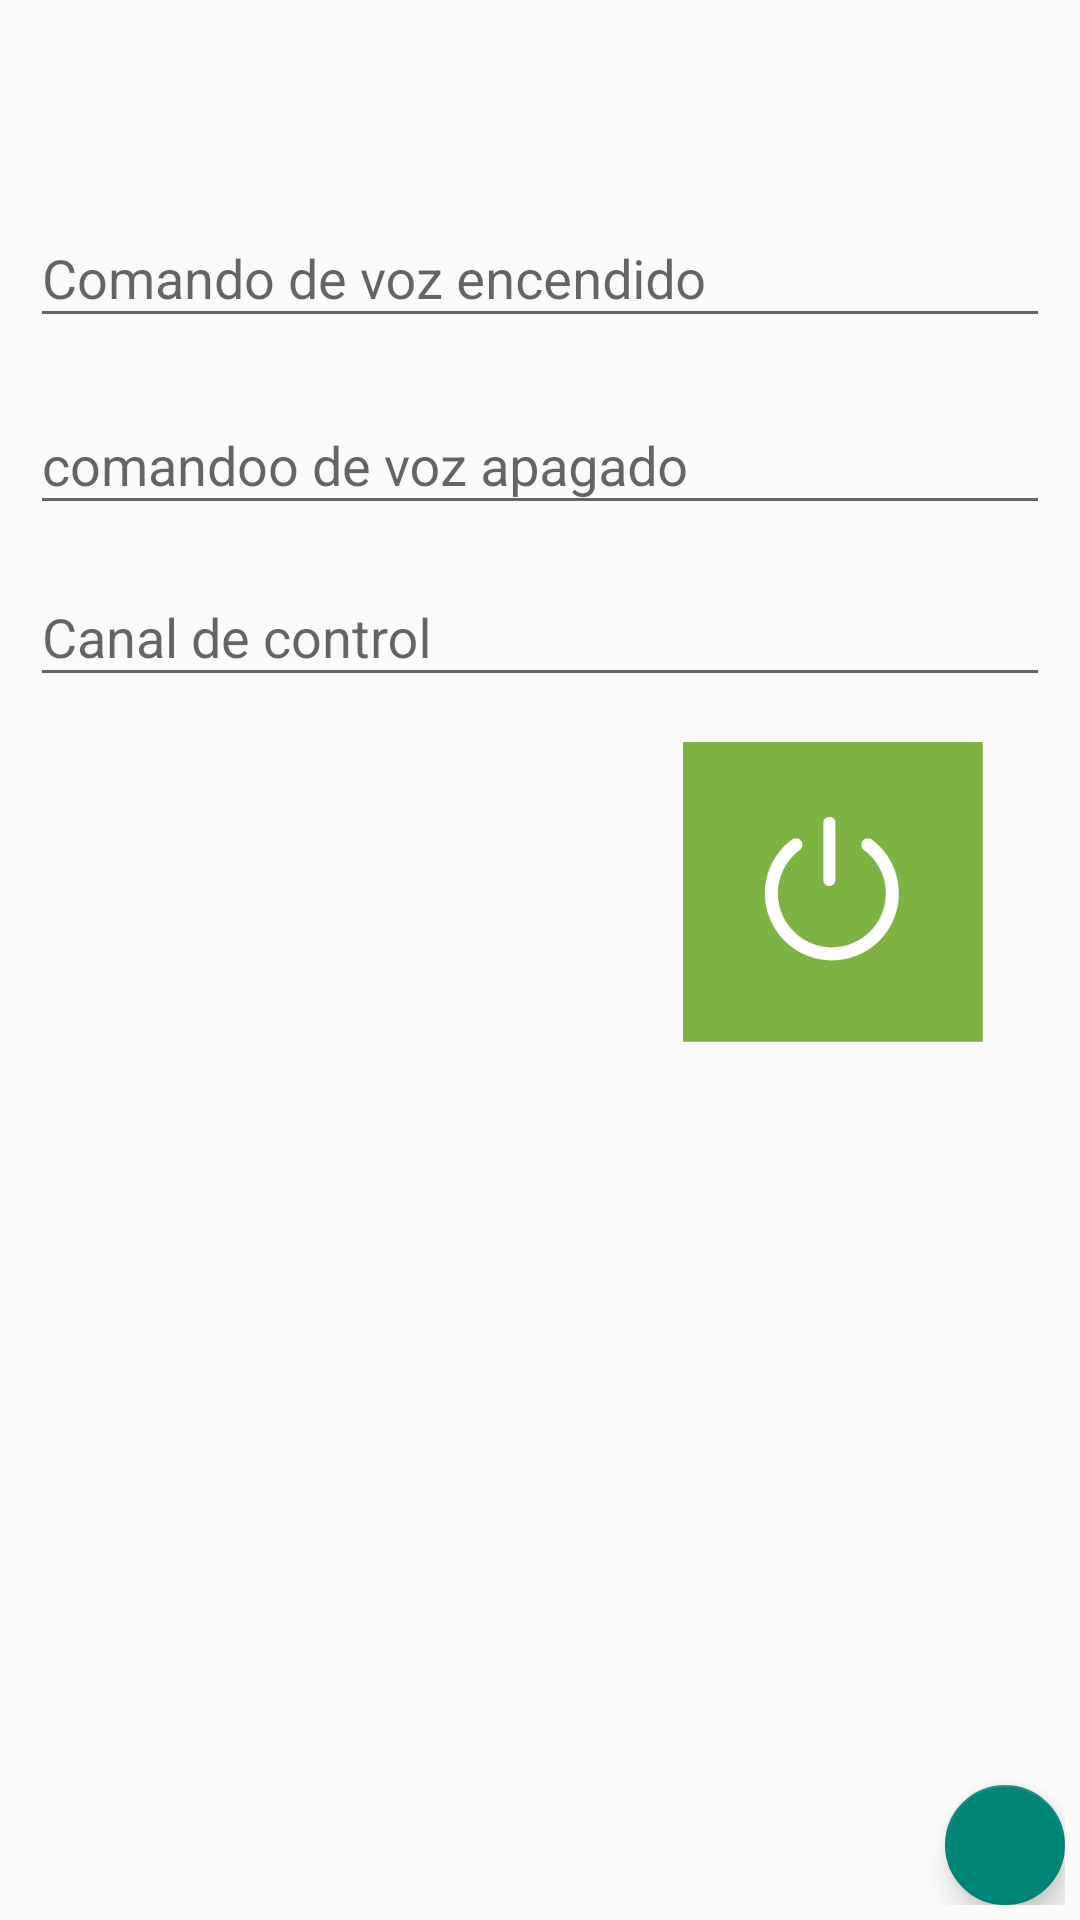

Produce the Android XML layout that renders to this screen, including the resource entries it uses.
<!-- AndroidManifest.xml: application theme Theme.AppCompat.Light.DarkActionBar -->
<!-- res/layout/control_details.xml -->
<?xml version="1.0" encoding="utf-8"?>
<RelativeLayout xmlns:android="http://schemas.android.com/apk/res/android"
    xmlns:app="http://schemas.android.com/apk/res-auto"
    xmlns:tools="http://schemas.android.com/tools"
    android:id="@+id/activity_control_details"
    android:layout_width="match_parent"
    android:layout_height="match_parent"
    tools:context="com.yoogooo.yoogooosmarthome.UI.Control_details"
    android:orientation="vertical"
    android:padding="5dp">


    <android.support.design.widget.FloatingActionButton
        android:layout_width="wrap_content"
        android:layout_height="wrap_content"
        android:clickable="true"
        app:fabSize="mini"
        app:srcCompat="@drawable/ico_addsite"
        android:id="@+id/floatingActionButton"
        android:layout_alignParentBottom="true"
        android:layout_alignParentRight="true"
        android:layout_alignParentEnd="true" />

    <LinearLayout
        android:orientation="vertical"
        android:layout_width="match_parent"
        android:layout_height="match_parent"
        android:layout_alignParentTop="true"
        android:layout_alignParentLeft="true"
        android:layout_alignParentStart="true">

        <TextView
            android:layout_width="match_parent"
            android:layout_height="wrap_content"
            android:id="@+id/txt_ctrl_d_name"
            android:textAppearance="@style/TextAppearance.AppCompat.Display1"
            android:layout_margin="5dp" />

        <android.support.design.widget.TextInputLayout
            android:layout_width="match_parent"
            android:layout_height="wrap_content">

            <EditText
                android:layout_width="match_parent"
                android:layout_height="wrap_content"
                android:hint="@string/add_ctrl_on"
                android:layout_margin="5dp"
                android:id="@+id/txt_ctrl_d_on" />
        </android.support.design.widget.TextInputLayout>

        <android.support.design.widget.TextInputLayout
            android:layout_width="match_parent"
            android:layout_height="wrap_content"
            android:layout_margin="5dp">

            <EditText
                android:layout_width="match_parent"
                android:layout_height="wrap_content"
                android:hint="@string/add_ctrl_off"
                android:id="@+id/txt_ctrl_d_off" />
        </android.support.design.widget.TextInputLayout>

        <android.support.design.widget.TextInputLayout
            android:layout_width="match_parent"
            android:layout_height="wrap_content">

            <EditText
                android:layout_width="match_parent"
                android:layout_height="wrap_content"
                android:hint="@string/add_ctrl_ch"
                android:layout_margin="5dp"
                android:id="@+id/txt_ctrl_d_channel" />
        </android.support.design.widget.TextInputLayout>

        <LinearLayout
            android:orientation="horizontal"
            android:layout_width="match_parent"
            android:layout_height="wrap_content"
            android:layout_margin="5dp">

            <ImageView
                android:layout_width="150dp"
                android:layout_height="150dp"
                app:srcCompat="@drawable/luz"
                android:id="@+id/img_ctrl_d_type"
                android:layout_weight="1"
                android:layout_margin="5dp" />

            <ImageView
                android:layout_width="100dp"
                android:layout_height="100dp"
                app:srcCompat="@drawable/on"
                android:id="@+id/img_ctrl_d_state"
                android:layout_weight="1"
                android:layout_margin="5dp" />

        </LinearLayout>

    </LinearLayout>
</RelativeLayout>
<!-- resources referenced by this layout -->
<resources>
  <!-- drawable on: png bitmap (drawable, 5350 bytes) -->
  <string name="add_ctrl_ch">Canal de control</string>
  <string name="add_ctrl_off">comandoo de voz apagado</string>
  <string name="add_ctrl_on">Comando de voz encendido</string>
</resources>
